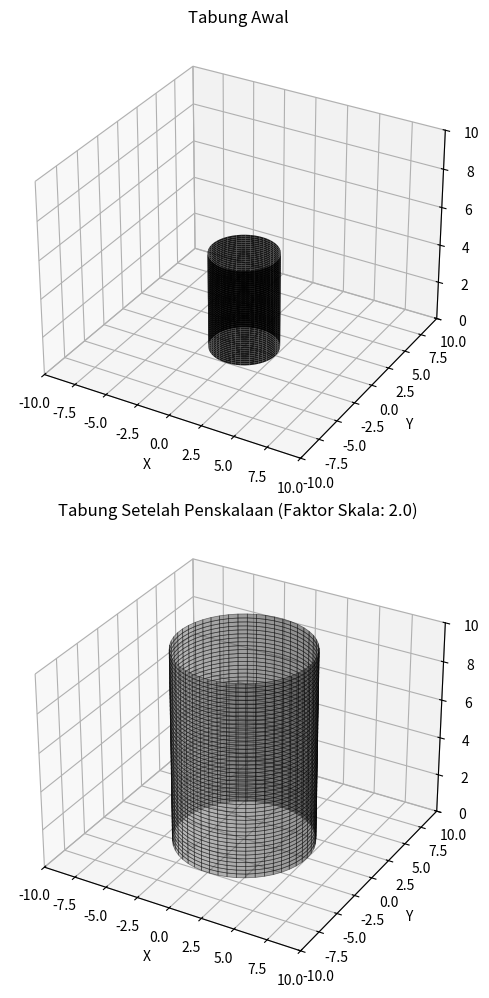

Here is the Python script that generated this plot:
import numpy as np
import matplotlib.pyplot as plt
from mpl_toolkits.mplot3d import Axes3D

def get_cylinder_data(radius, height, center_x=0, center_y=0, z_start=0):
    # Membuat grid untuk permukaan tabung
    z = np.linspace(z_start, z_start + height, 50)
    theta = np.linspace(0, 2*np.pi, 50)
    theta_grid, z_grid = np.meshgrid(theta, z)
    
    # Konversi koordinat polar ke Cartesian
    x_grid = radius * np.cos(theta_grid) + center_x
    y_grid = radius * np.sin(theta_grid) + center_y
    
    return x_grid, y_grid, z_grid

# --- Parameter Awal ---
radius_awal = 2.5
tinggi_awal = 5.0
faktor_skala = 2.0

# Generate data tabung awal
x, y, z = get_cylinder_data(radius_awal, tinggi_awal)

# --- Membuat Plot ---
fig = plt.figure(figsize=(8, 10))

# 1. Plot Tabung Awal (Gambar Atas)
ax1 = fig.add_subplot(2, 1, 1, projection='3d')
ax1.plot_surface(x, y, z, color='black', alpha=0.9) # Alpha untuk transparansi
ax1.set_title("Tabung Awal")
ax1.set_xlim(-10, 10)
ax1.set_ylim(-10, 10)
ax1.set_zlim(0, 10)
ax1.set_xlabel('X')
ax1.set_ylabel('Y')
ax1.set_zlabel('Z')

# 2. Plot Tabung Setelah Penskalaan (Gambar Bawah)
# Proses Penskalaan: Kalikan koordinat x, y, dan z dengan faktor skala
x_scaled = x * faktor_skala
y_scaled = y * faktor_skala
z_scaled = z * faktor_skala

ax2 = fig.add_subplot(2, 1, 2, projection='3d')
# Menggunakan wireframe atau surface dengan edge color agar mirip gambar kedua
ax2.plot_surface(x_scaled, y_scaled, z_scaled, color='gray', alpha=0.5, edgecolor='black', linewidth=0.5)
ax2.set_title(f"Tabung Setelah Penskalaan (Faktor Skala: {faktor_skala})")
ax2.set_xlim(-10, 10)
ax2.set_ylim(-10, 10)
ax2.set_zlim(0, 10) # Sesuaikan batas Z agar tabung terlihat penuh
ax2.set_xlabel('X')
ax2.set_ylabel('Y')
ax2.set_zlabel('Z')

plt.tight_layout()
plt.show()